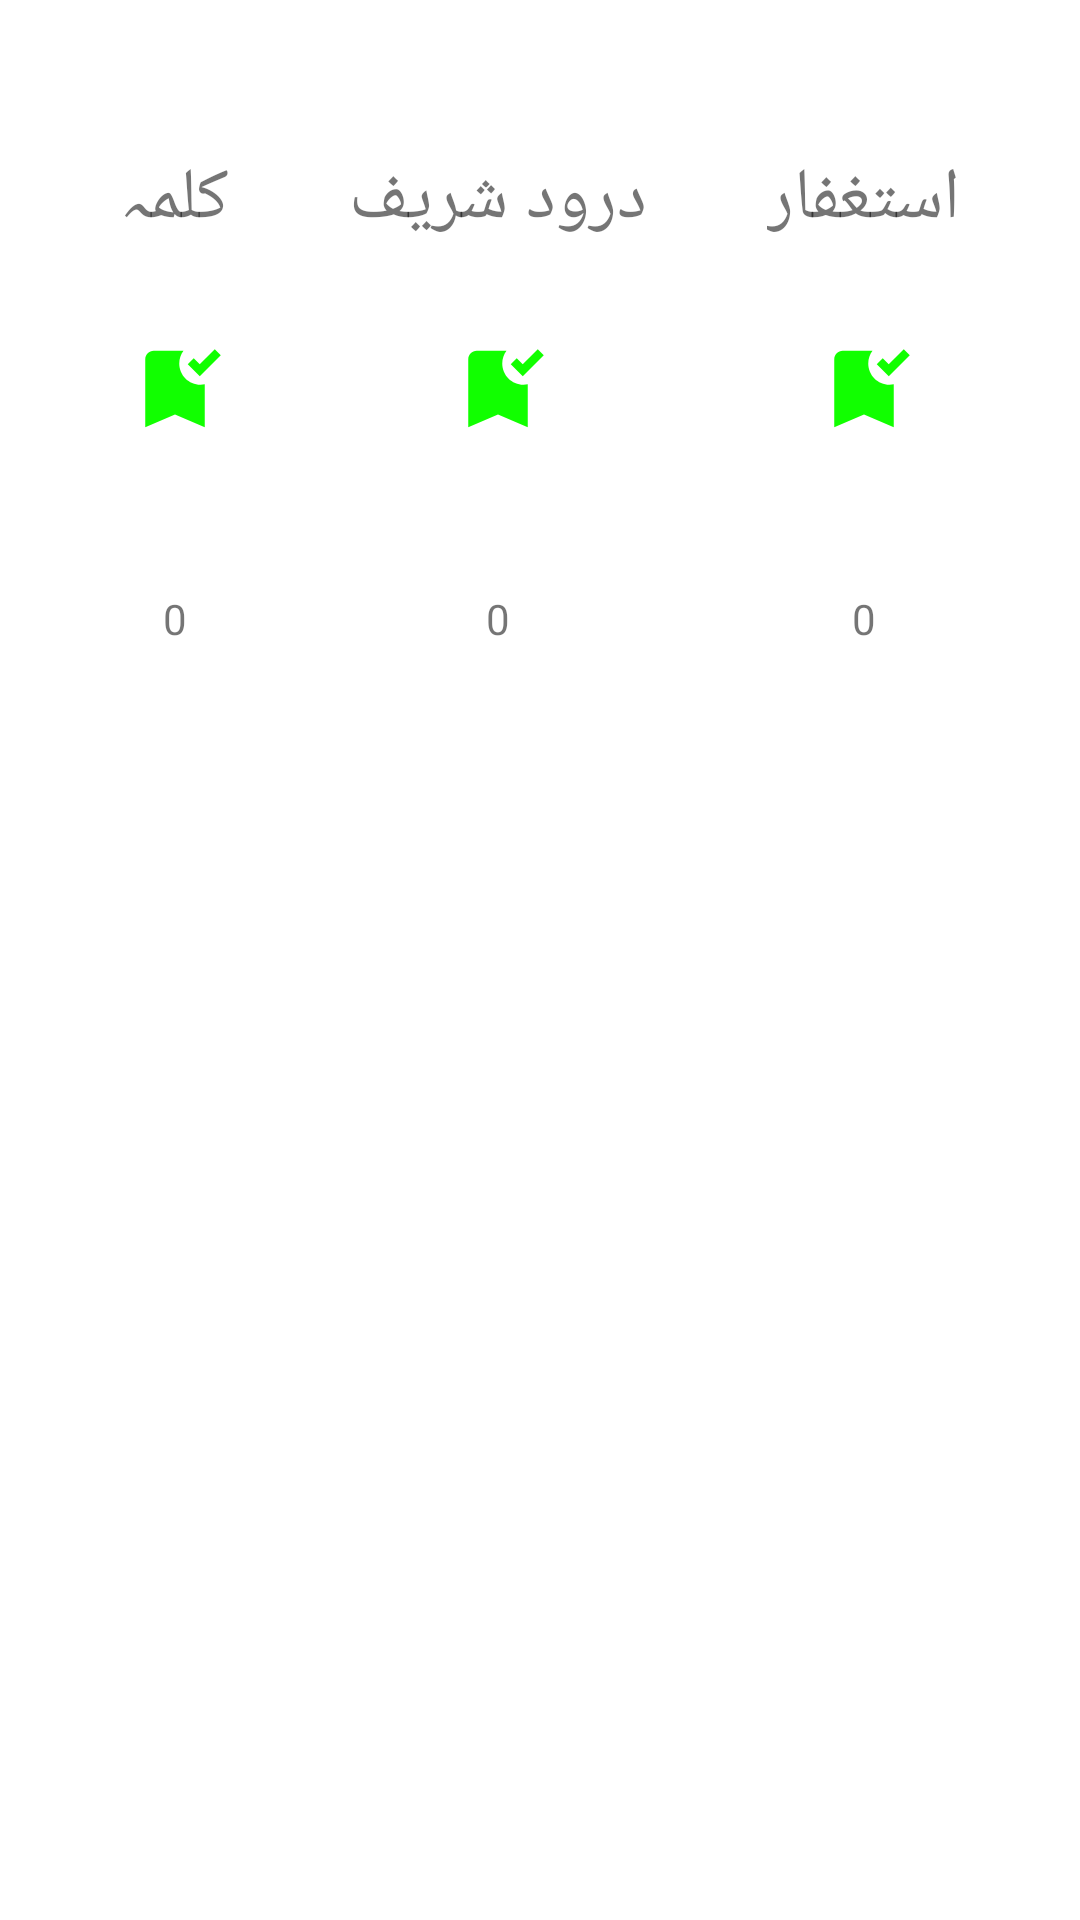

Produce the Android XML layout that renders to this screen, including the resource entries it uses.
<!-- AndroidManifest.xml: application theme Theme.Quiz -->
<!-- res/layout/activity_score_tasbeeh.xml -->
<?xml version="1.0" encoding="utf-8"?>
<androidx.constraintlayout.widget.ConstraintLayout xmlns:android="http://schemas.android.com/apk/res/android"
    xmlns:app="http://schemas.android.com/apk/res-auto"
    xmlns:tools="http://schemas.android.com/tools"
    android:layout_width="match_parent"
    android:layout_height="match_parent"
    tools:context=".ScoreTasbeeh">

    <TextView
        android:id="@+id/textView4"
        android:layout_width="wrap_content"
        android:layout_height="wrap_content"
        android:layout_marginTop="50dp"
        android:text="@string/astagfaar"
        android:textSize="24sp"
        app:layout_constraintEnd_toEndOf="parent"
        app:layout_constraintHorizontal_bias="0.5"
        app:layout_constraintStart_toEndOf="@+id/textView5"
        app:layout_constraintTop_toTopOf="parent" />

    <TextView
        android:id="@+id/textView5"
        android:layout_width="wrap_content"
        android:layout_height="wrap_content"
        android:text="@string/droodshareef"
        android:textSize="24sp"
        app:layout_constraintBottom_toBottomOf="@+id/textView4"
        app:layout_constraintEnd_toStartOf="@+id/textView4"
        app:layout_constraintHorizontal_bias="0.5"
        app:layout_constraintStart_toEndOf="@+id/textView6" />

    <TextView
        android:id="@+id/textView6"
        android:layout_width="wrap_content"
        android:layout_height="wrap_content"
        android:text="@string/kalma"
        android:textSize="24sp"
        app:layout_constraintBottom_toBottomOf="@+id/textView5"
        app:layout_constraintEnd_toStartOf="@+id/textView5"
        app:layout_constraintHorizontal_bias="0.5"
        app:layout_constraintStart_toStartOf="parent" />

    <ImageView
        android:id="@+id/kalmaFlag"
        android:layout_width="wrap_content"
        android:layout_height="wrap_content"
        app:layout_constraintBottom_toBottomOf="@+id/droodFlag"
        app:layout_constraintEnd_toEndOf="@+id/textView6"
        app:layout_constraintStart_toStartOf="@+id/textView6"
        app:layout_constraintTop_toTopOf="@+id/droodFlag"
        app:srcCompat="@drawable/ic_baseline_bookmark_added_24" />

    <ImageView
        android:id="@+id/droodFlag"
        android:layout_width="wrap_content"
        android:layout_height="wrap_content"
        app:layout_constraintBottom_toBottomOf="@+id/AstagfaarFlag"
        app:layout_constraintEnd_toEndOf="@+id/textView5"
        app:layout_constraintStart_toStartOf="@+id/textView5"
        app:layout_constraintTop_toTopOf="@+id/AstagfaarFlag"
        app:srcCompat="@drawable/ic_baseline_bookmark_added_24" />

    <ImageView
        android:id="@+id/AstagfaarFlag"
        android:layout_width="wrap_content"
        android:layout_height="wrap_content"
        android:layout_marginTop="30dp"
        app:layout_constraintEnd_toEndOf="@+id/textView4"
        app:layout_constraintStart_toStartOf="@+id/textView4"
        app:layout_constraintTop_toBottomOf="@+id/textView4"
        app:srcCompat="@drawable/ic_baseline_bookmark_added_24" />

    <TextView
        android:id="@+id/kalma_count"
        android:layout_width="wrap_content"
        android:layout_height="wrap_content"
        android:text="0"
        app:layout_constraintBottom_toBottomOf="@+id/drood_count"
        app:layout_constraintEnd_toEndOf="@+id/kalmaFlag"
        app:layout_constraintStart_toStartOf="@+id/kalmaFlag"
        app:layout_constraintTop_toTopOf="@+id/drood_count" />

    <TextView
        android:id="@+id/astagfar_count"
        android:layout_width="wrap_content"
        android:layout_height="wrap_content"
        android:layout_marginTop="50dp"
        android:text="0"
        app:layout_constraintEnd_toEndOf="@+id/AstagfaarFlag"
        app:layout_constraintStart_toStartOf="@+id/AstagfaarFlag"
        app:layout_constraintTop_toBottomOf="@+id/AstagfaarFlag" />

    <TextView
        android:id="@+id/drood_count"
        android:layout_width="wrap_content"
        android:layout_height="wrap_content"
        android:text="0"
        app:layout_constraintBottom_toBottomOf="@+id/astagfar_count"
        app:layout_constraintEnd_toEndOf="@+id/droodFlag"
        app:layout_constraintStart_toStartOf="@+id/droodFlag"
        app:layout_constraintTop_toTopOf="@+id/astagfar_count" />
</androidx.constraintlayout.widget.ConstraintLayout>
<!-- resources referenced by this layout -->
<resources>
  <!-- drawable ic_baseline_bookmark_added_24 (drawable) -->
  <vector android:height="34dp" android:tint="#11FF00"
      android:viewportHeight="24" android:viewportWidth="24"
      android:width="34dp" xmlns:android="http://schemas.android.com/apk/res/android">
      <path android:fillColor="@android:color/white" android:pathData="M19,21l-7,-3l-7,3V5c0,-1.1 0.9,-2 2,-2l7,0c-0.63,0.84 -1,1.87 -1,3c0,2.76 2.24,5 5,5c0.34,0 0.68,-0.03 1,-0.1V21zM17.83,9L15,6.17l1.41,-1.41l1.41,1.41l3.54,-3.54l1.41,1.41L17.83,9z"/>
  </vector>
  <string name="astagfaar">استغفار</string>
  <string name="droodshareef">درود شریف</string>
  <string name="kalma">کلمہ</string>
  <style name="Theme.Quiz" parent="Theme.MaterialComponents.DayNight.NoActionBar">
          <item name="colorPrimaryVariant">@color/black</item>
          <item name="colorOnPrimary">@color/white</item>
          
          <item name="colorSecondary">@color/teal_200</item>
          <item name="colorSecondaryVariant">@color/teal_700</item>
          <item name="colorOnSecondary">@color/black</item>
          
          <item name="android:statusBarColor">?attr/colorPrimaryVariant</item>
          
      </style>
  <!-- not gathered from this repository: default colours our renderer supplied (Android Studio template values) -->
  <color name="teal_200">#FF03DAC5</color>
  <color name="teal_700">#FF018786</color>
  <color name="black">#FF000000</color>
  <color name="white">#FFFFFFFF</color>
</resources>
